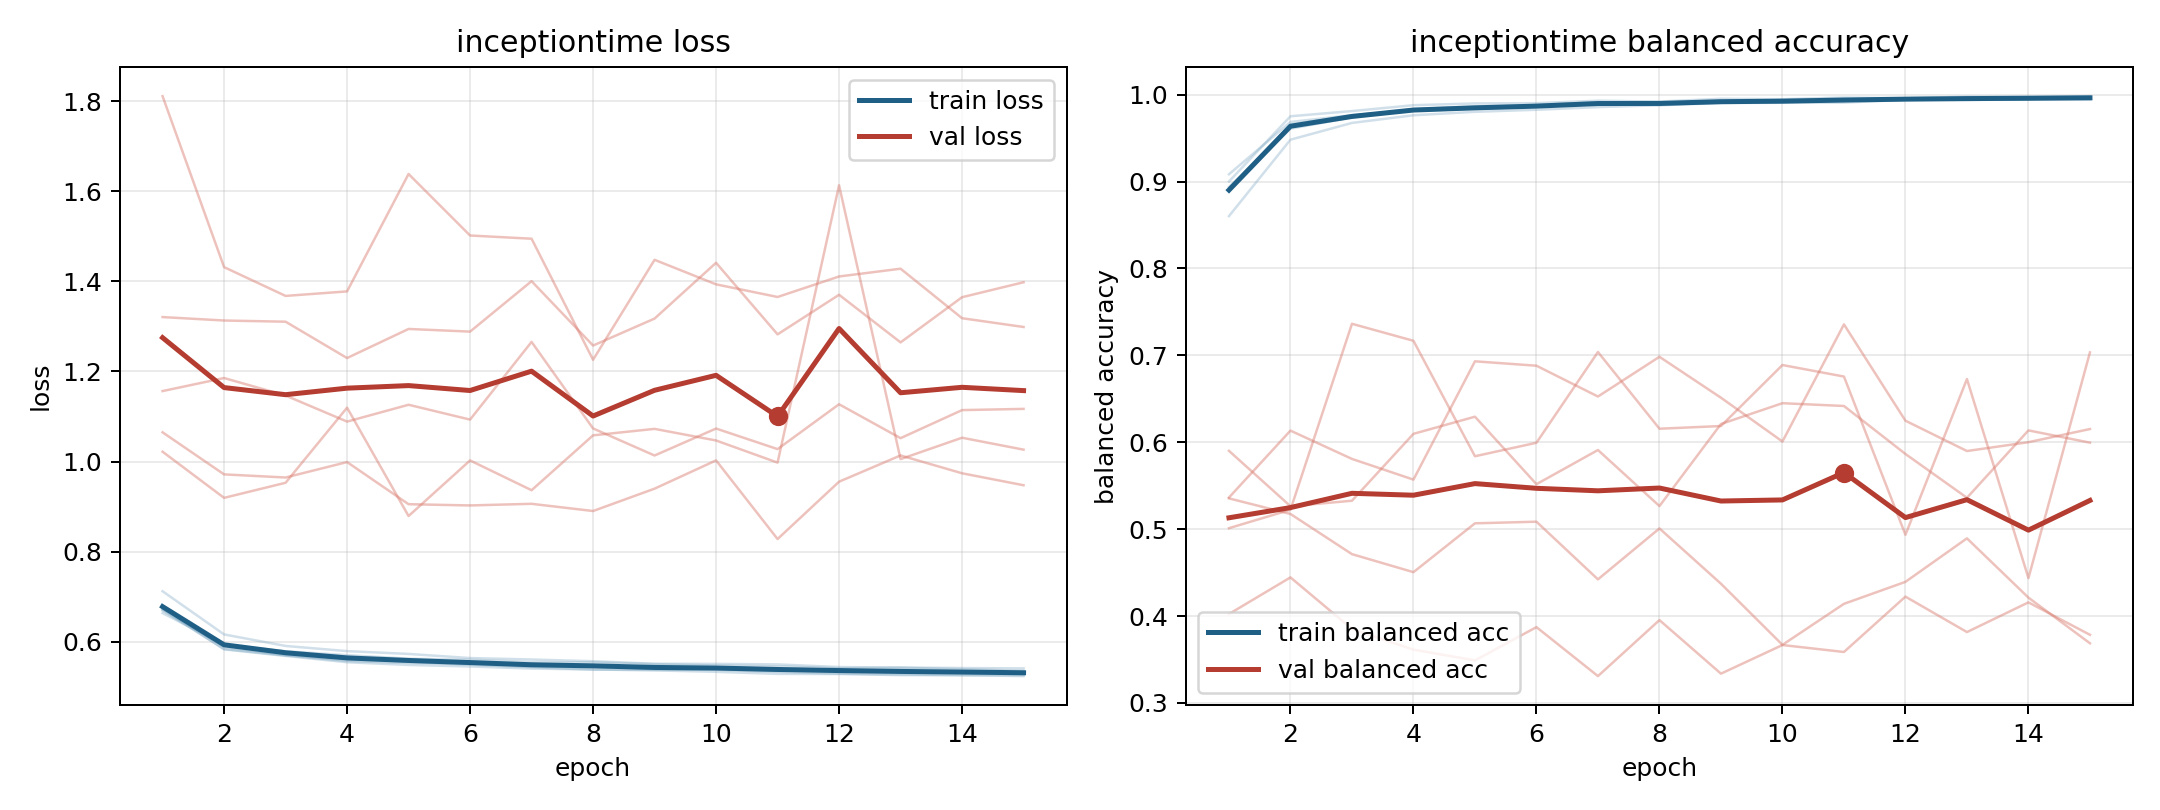

Data behind this chart, as committed beside it:
model, fold, epoch, train_loss, train_balanced_accuracy, val_loss, val_balanced_accuracy
inceptiontime, 1, 1, 0.6716, 0.8937, 1.156, 0.5901
inceptiontime, 1, 2, 0.5891, 0.9608, 1.185, 0.5264
inceptiontime, 1, 3, 0.5704, 0.9739, 1.146, 0.5327
inceptiontime, 1, 4, 0.5598, 0.9818, 1.089, 0.6097
inceptiontime, 1, 5, 0.5554, 0.9833, 1.126, 0.6294
inceptiontime, 1, 6, 0.5489, 0.9862, 1.093, 0.5517
inceptiontime, 1, 7, 0.5437, 0.9888, 1.265, 0.5911
inceptiontime, 1, 8, 0.5382, 0.9911, 1.073, 0.5266
inceptiontime, 1, 9, 0.5377, 0.9918, 1.013, 0.621
inceptiontime, 1, 10, 0.538, 0.9917, 1.073, 0.6449
inceptiontime, 1, 11, 0.5332, 0.9928, 1.028, 0.6417
inceptiontime, 1, 12, 0.5292, 0.9941, 1.127, 0.5865
inceptiontime, 1, 13, 0.5276, 0.996, 1.052, 0.5361
inceptiontime, 1, 14, 0.5259, 0.9964, 1.114, 0.6136
inceptiontime, 1, 15, 0.5238, 0.9969, 1.117, 0.5995
inceptiontime, 2, 1, 0.6695, 0.9, 1.321, 0.5354
inceptiontime, 2, 2, 0.584, 0.9751, 1.313, 0.5175
inceptiontime, 2, 3, 0.5697, 0.9811, 1.31, 0.4712
inceptiontime, 2, 4, 0.5572, 0.9878, 1.23, 0.4505
inceptiontime, 2, 5, 0.5532, 0.9899, 1.294, 0.5067
inceptiontime, 2, 6, 0.5513, 0.9902, 1.288, 0.5086
inceptiontime, 2, 7, 0.5452, 0.993, 1.4, 0.4422
inceptiontime, 2, 8, 0.5449, 0.992, 1.257, 0.5008
inceptiontime, 2, 9, 0.5393, 0.9952, 1.317, 0.4372
inceptiontime, 2, 10, 0.5391, 0.9947, 1.441, 0.3669
inceptiontime, 2, 11, 0.5355, 0.9966, 1.282, 0.4141
inceptiontime, 2, 12, 0.5379, 0.9958, 1.37, 0.4394
inceptiontime, 2, 13, 0.5321, 0.9977, 1.264, 0.4894
inceptiontime, 2, 14, 0.5318, 0.9975, 1.365, 0.4212
inceptiontime, 2, 15, 0.5298, 0.9982, 1.398, 0.3687
inceptiontime, 3, 1, 0.7122, 0.8602, 1.065, 0.5364
inceptiontime, 3, 2, 0.6163, 0.9482, 0.9715, 0.6134
inceptiontime, 3, 3, 0.5908, 0.9674, 0.9645, 0.5808
inceptiontime, 3, 4, 0.5793, 0.9763, 0.9988, 0.557
inceptiontime, 3, 5, 0.5731, 0.9802, 0.9053, 0.6931
inceptiontime, 3, 6, 0.5639, 0.9826, 0.9025, 0.6881
inceptiontime, 3, 7, 0.5607, 0.9856, 0.9062, 0.6526
inceptiontime, 3, 8, 0.5568, 0.9877, 0.8902, 0.6983
inceptiontime, 3, 9, 0.5512, 0.9903, 0.9398, 0.6513
inceptiontime, 3, 10, 0.551, 0.9907, 1.003, 0.6008
inceptiontime, 3, 11, 0.5499, 0.9908, 0.828, 0.7356
inceptiontime, 3, 12, 0.5439, 0.9941, 0.9552, 0.6248
inceptiontime, 3, 13, 0.5429, 0.9937, 1.014, 0.5899
inceptiontime, 3, 14, 0.5418, 0.9947, 0.9739, 0.6001
inceptiontime, 3, 15, 0.5409, 0.9946, 0.9474, 0.6152
inceptiontime, 4, 1, 0.6637, 0.9084, 1.811, 0.4023
inceptiontime, 4, 2, 0.5938, 0.9686, 1.431, 0.4445
inceptiontime, 4, 3, 0.579, 0.9764, 1.368, 0.3852
inceptiontime, 4, 4, 0.5703, 0.9823, 1.378, 0.3614
inceptiontime, 4, 5, 0.5625, 0.9839, 1.638, 0.349
inceptiontime, 4, 6, 0.5602, 0.9871, 1.502, 0.3873
inceptiontime, 4, 7, 0.5548, 0.99, 1.494, 0.3309
inceptiontime, 4, 8, 0.5545, 0.9882, 1.226, 0.3954
inceptiontime, 4, 9, 0.5505, 0.9912, 1.448, 0.3337
inceptiontime, 4, 10, 0.5474, 0.9914, 1.393, 0.3667
inceptiontime, 4, 11, 0.5455, 0.9934, 1.365, 0.3587
inceptiontime, 4, 12, 0.5412, 0.9951, 1.411, 0.4224
inceptiontime, 4, 13, 0.5424, 0.9945, 1.428, 0.3816
inceptiontime, 4, 14, 0.5391, 0.9949, 1.318, 0.4158
inceptiontime, 4, 15, 0.5357, 0.9965, 1.299, 0.3784
... 15 more rows
